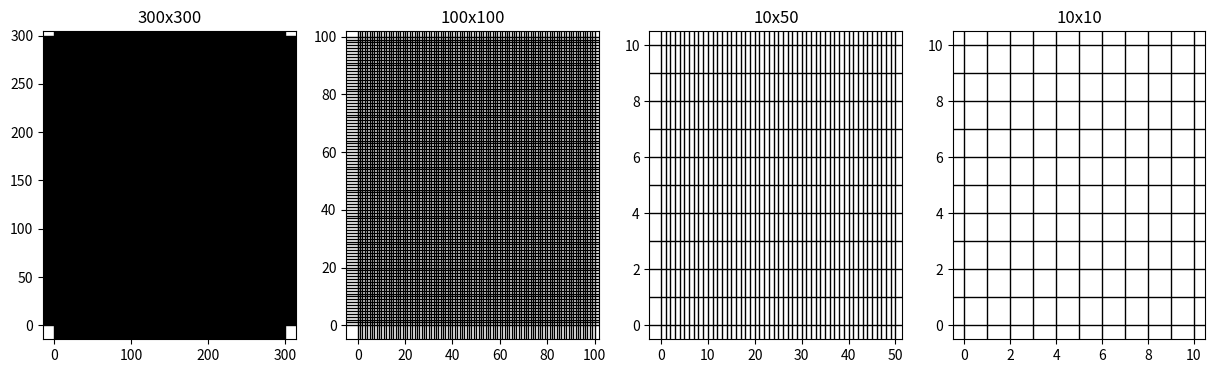

Reproduce this figure in Python.
import matplotlib.pyplot as plt
import numpy as np

#<< 그리드를 통해서 각 해상도에 따른 공간 데이터가 어떻게 이산화 되는지를 확인 해보자.  >>
#  정량화 (양자화)  -> 공간의 연속적인 픽셀
def plot_grid(rows, cols, ax):
    for x in range(rows + 1):
        ax.axhline(x, color='black', linewidth=1)
    for y in range(cols + 1):
        ax.axvline(y, color='black', linewidth=1)

resolutions = [(300, 300), (100, 100), (10, 50), (10, 10)]

fig, axes = plt.subplots(1, len(resolutions), figsize=(15, 4))

for ax, (rows, cols) in zip(axes, resolutions):
    plot_grid(rows, cols, ax)
    ax.set_title(f'{rows}x{cols}')

plt.show()
